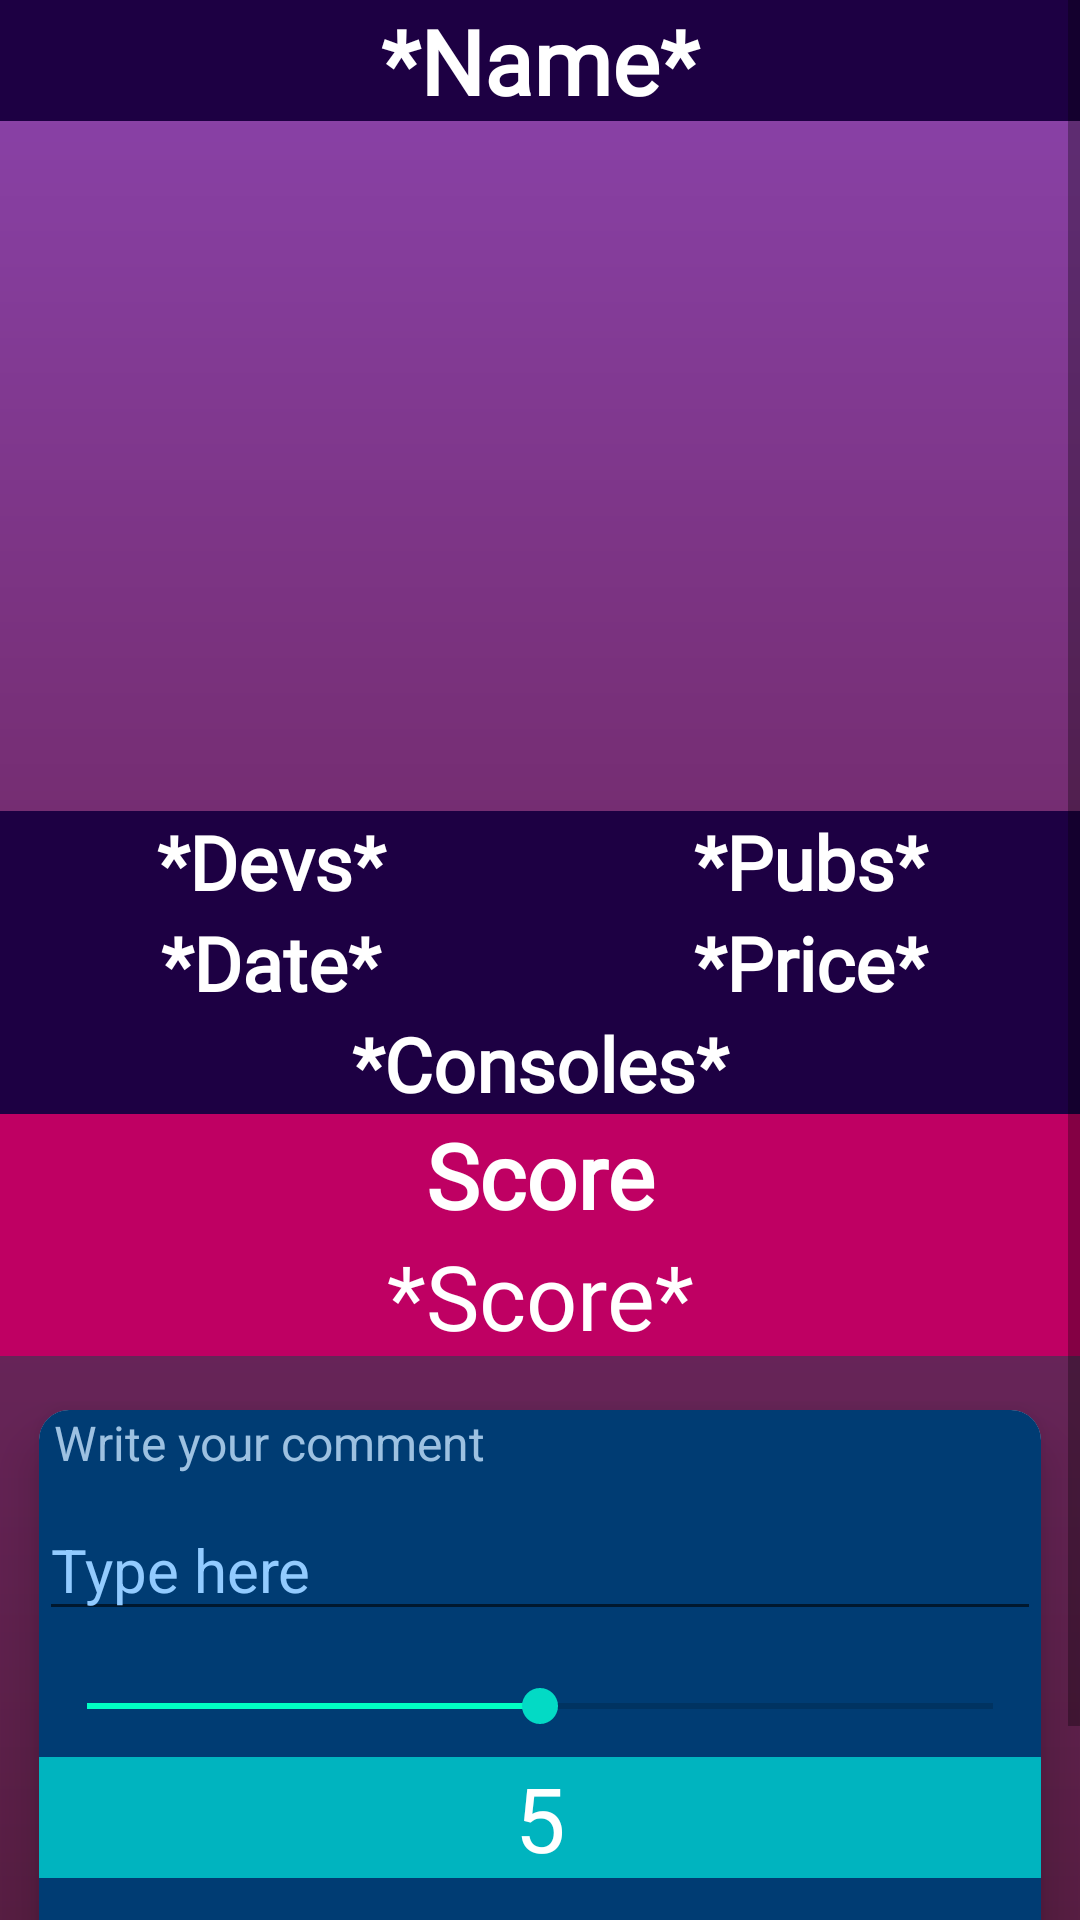

This screen was rendered from an Android layout file. Write that file and the resources it references.
<!-- AndroidManifest.xml: application theme Theme.MovCatalog -->
<!-- res/layout/content_game_view.xml -->
<?xml version="1.0" encoding="utf-8"?>
<androidx.constraintlayout.widget.ConstraintLayout xmlns:android="http://schemas.android.com/apk/res/android"
    xmlns:app="http://schemas.android.com/apk/res-auto"
    android:layout_width="match_parent"
    android:layout_height="match_parent"
    app:layout_behavior="@string/appbar_scrolling_view_behavior">

    <ScrollView
        android:layout_width="match_parent"
        android:layout_height="match_parent"
        android:background="@drawable/gradient_background">

        <LinearLayout
            android:layout_width="match_parent"
            android:layout_height="wrap_content"
            android:orientation="vertical">

            <TextView
                android:id="@+id/lblNameView"
                android:layout_width="match_parent"
                android:layout_height="wrap_content"
                android:background="#1D0043"
                android:fontFamily="@font/k2d_extrabold"
                android:text="*Name*"
                android:textAlignment="center"
                android:textColor="#FFFFFF"
                android:textSize="30sp"
                android:textStyle="bold" />

            <ImageView
                android:id="@+id/imgBannerView"
                android:layout_width="match_parent"
                android:layout_height="230dp"
                app:srcCompat="@drawable/ic_launcher_foreground" />

            <androidx.recyclerview.widget.RecyclerView
                android:id="@+id/tagsContainer"
                android:layout_width="match_parent"
                android:layout_height="match_parent"
                android:background="#09018A" />



            <LinearLayout
                android:layout_width="match_parent"
                android:layout_height="match_parent"
                android:orientation="horizontal">

                <TextView
                    android:id="@+id/lblDevelopersView"
                    android:layout_width="match_parent"
                    android:layout_height="wrap_content"
                    android:layout_weight="1"
                    android:background="#1D0043"
                    android:fontFamily="@font/k2d_extrabold"
                    android:text="*Devs*"
                    android:textAlignment="center"
                    android:textColor="#FFFFFF"
                    android:textSize="25sp"
                    android:textStyle="bold" />

                <TextView
                    android:id="@+id/lblPublishersView"
                    android:layout_width="match_parent"
                    android:layout_height="wrap_content"
                    android:layout_weight="1"
                    android:background="#1D0043"
                    android:fontFamily="@font/k2d_extrabold"
                    android:text="*Pubs*"
                    android:textAlignment="center"
                    android:textColor="#FFFFFF"
                    android:textSize="25sp"
                    android:textStyle="bold" />
            </LinearLayout>

            <LinearLayout
                android:layout_width="match_parent"
                android:layout_height="match_parent"
                android:orientation="horizontal">

                <TextView
                    android:id="@+id/lblDateView"
                    android:layout_width="match_parent"
                    android:layout_height="wrap_content"
                    android:layout_weight="1"
                    android:background="#1D0043"
                    android:fontFamily="@font/k2d_extrabold"
                    android:text="*Date*"
                    android:textAlignment="center"
                    android:textColor="#FFFFFF"
                    android:textSize="25sp"
                    android:textStyle="bold" />

                <TextView
                    android:id="@+id/lblPriceView"
                    android:layout_width="match_parent"
                    android:layout_height="wrap_content"
                    android:layout_weight="1"
                    android:background="#1D0043"
                    android:fontFamily="@font/k2d_extrabold"
                    android:text="*Price*"
                    android:textAlignment="center"
                    android:textColor="#FFFFFF"
                    android:textSize="25sp"
                    android:textStyle="bold" />
            </LinearLayout>

            <TextView
                android:id="@+id/lblConsolesView"
                android:layout_width="match_parent"
                android:layout_height="wrap_content"
                android:layout_weight="1"
                android:background="#1D0043"
                android:fontFamily="@font/k2d_extrabold"
                android:text="*Consoles*"
                android:textAlignment="center"
                android:textColor="#FFFFFF"
                android:textSize="25sp"
                android:textStyle="bold" />

            <TextView
                android:id="@+id/lblScoreTitleView"
                android:layout_width="match_parent"
                android:layout_height="wrap_content"
                android:background="#BF0063"
                android:fontFamily="@font/k2d_extrabold"
                android:text="Score"
                android:textAlignment="center"
                android:textColor="#FFFFFF"
                android:textSize="30sp"
                android:textStyle="bold" />

            <TextView
                android:id="@+id/lblScoreView"
                android:layout_width="match_parent"
                android:layout_height="wrap_content"
                android:background="#BF0063"
                android:fontFamily="@font/k2d_extrabold"
                android:text="*Score*"
                android:textAlignment="center"
                android:textColor="#FFFFFF"
                android:textSize="30sp" />

            <androidx.cardview.widget.CardView
                android:id="@+id/cardGameView"
                android:layout_width="match_parent"
                android:layout_height="match_parent"
                app:cardCornerRadius="10dp"
                app:cardElevation="10dp"
                app:cardUseCompatPadding="true">

                <LinearLayout
                    android:layout_width="match_parent"
                    android:layout_height="match_parent"
                    android:background="#003C73"
                    android:orientation="vertical">

                    <TextView
                        android:id="@+id/lblTitleComment"
                        android:layout_width="match_parent"
                        android:layout_height="wrap_content"
                        android:paddingLeft="5dp"
                        android:text="Write your comment"
                        android:textColor="#9DC1E1"
                        android:textSize="16sp" />

                    <EditText
                        android:id="@+id/txtCommentComment"
                        android:layout_width="match_parent"
                        android:layout_height="wrap_content"
                        android:layout_marginTop="8dp"
                        android:layout_marginBottom="8dp"
                        android:ems="10"
                        android:hint="Type here"
                        android:inputType="textPersonName"
                        android:textColor="#FFFFFF"
                        android:textColorHint="#92CBFF"
                        android:textSize="20sp" />

                    <SeekBar
                        android:id="@+id/sbScoreComment"
                        android:layout_width="match_parent"
                        android:layout_height="wrap_content"
                        android:layout_marginTop="8dp"
                        android:layout_marginBottom="8dp"
                        android:max="10"
                        android:progress="5"
                        android:progressTint="#00FFC4" />

                    <TextView
                        android:id="@+id/lblScoreComment"
                        android:layout_width="match_parent"
                        android:layout_height="wrap_content"
                        android:background="#00B4BF"
                        android:text="5"
                        android:textAlignment="center"
                        android:textColor="#FFFFFF"
                        android:textSize="30sp" />

                    <androidx.appcompat.widget.AppCompatButton
                        android:id="@+id/btnSendComment"
                        android:layout_width="match_parent"
                        android:layout_height="wrap_content"
                        android:layout_margin="10dp"
                        android:background="@drawable/rounder_button"
                        android:backgroundTint="#870085"
                        android:text="Send"
                        android:textColor="#FFFFFF"
                        android:textSize="20sp" />
                </LinearLayout>
            </androidx.cardview.widget.CardView>

            <androidx.recyclerview.widget.RecyclerView
                android:id="@+id/commentsContainer"
                android:layout_width="match_parent"
                android:layout_height="match_parent" />

        </LinearLayout>
    </ScrollView>
</androidx.constraintlayout.widget.ConstraintLayout>
<!-- resources referenced by this layout -->
<resources>
  <!-- drawable gradient_background (drawable) -->
  <?xml version="1.0" encoding="utf-8"?>
  <shape xmlns:android="http://schemas.android.com/apk/res/android" android:shape="rectangle" >
  
      <gradient
          android:angle="90"
          android:endColor="#8C44AE"
          android:centerColor="#712967"
          android:startColor="#581E43"
          android:type="linear" />
  
      <corners
          android:radius="0dp"/>
  
  </shape>
  <style name="Theme.MovCatalog" parent="Theme.MaterialComponents.DayNight.DarkActionBar">
          
          <item name="colorPrimary">@color/purple_500</item>
          <item name="colorPrimaryVariant">@color/purple_700</item>
          <item name="colorOnPrimary">@color/white</item>
          
          <item name="colorSecondary">@color/teal_200</item>
          <item name="colorSecondaryVariant">@color/teal_700</item>
          <item name="colorOnSecondary">@color/black</item>
          
          <item name="android:statusBarColor">?attr/colorPrimaryVariant</item>
          
      </style>
  <!-- not gathered from this repository: default colours our renderer supplied (Android Studio template values) -->
  <color name="purple_500">#FF6200EE</color>
  <color name="purple_700">#FF3700B3</color>
  <color name="teal_200">#FF03DAC5</color>
  <color name="teal_700">#FF018786</color>
  <color name="black">#FF000000</color>
  <color name="white">#FFFFFFFF</color>
</resources>
